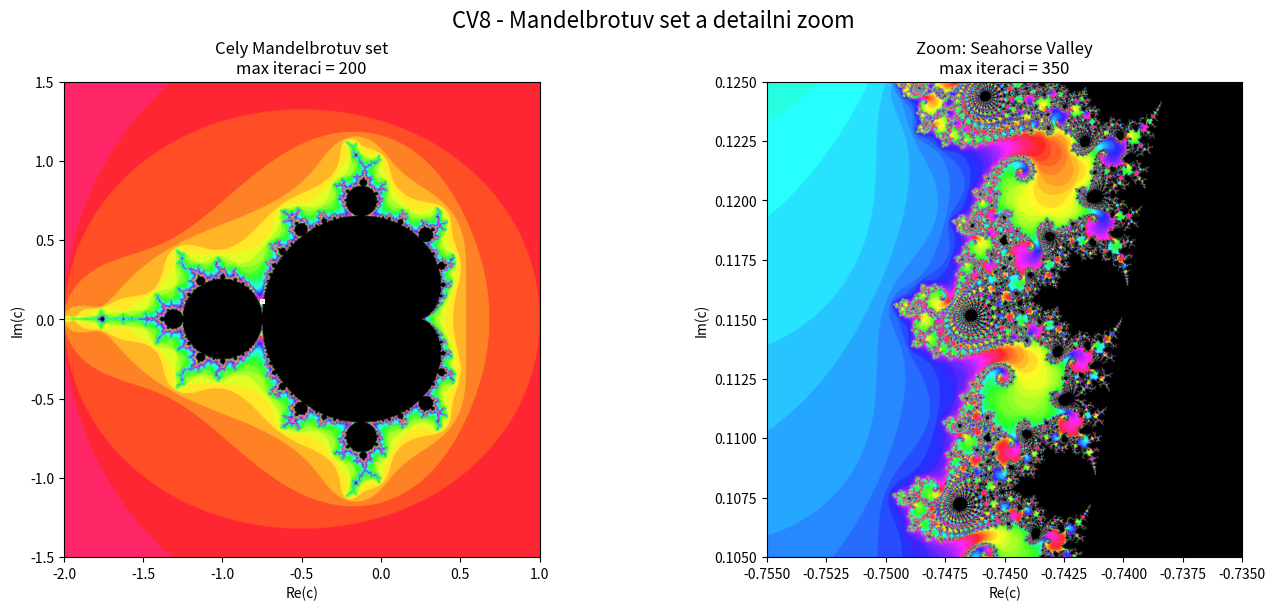

Here is the Python script that generated this plot: (Note: this script raises an exception after producing the figure.)
from dataclasses import dataclass

import matplotlib.pyplot as plt
import numpy as np
from matplotlib.colors import hsv_to_rgb
from matplotlib.patches import Rectangle

OUTPUT_PATH = "images/mandelbrot_zoom.png"
IMAGE_WIDTH = 1400
IMAGE_HEIGHT = 900


@dataclass(frozen=True)
class Viewport:
    name: str
    xmin: float
    xmax: float
    ymin: float
    ymax: float
    max_iterations: int


FULL_VIEW = Viewport(
    name="Cely Mandelbrotuv set",
    xmin=-2.0,
    xmax=1.0,
    ymin=-1.5,
    ymax=1.5,
    max_iterations=200,
)

ZOOM_VIEW = Viewport(
    name="Zoom: Seahorse Valley",
    xmin=-0.755,
    xmax=-0.735,
    ymin=0.105,
    ymax=0.125,
    max_iterations=350,
)


def compute_mandelbrot(view, width, height):
    real_axis = np.linspace(view.xmin, view.xmax, width)
    imaginary_axis = np.linspace(view.ymin, view.ymax, height)
    complex_plane = real_axis[np.newaxis, :] + 1j * imaginary_axis[:, np.newaxis]

    # z <- z^2 + c, kde c je bod z komplexni roviny a z zacina na 0

    z_values = np.zeros_like(complex_plane)
    escape_iterations = np.full(complex_plane.shape, view.max_iterations, dtype=int)
    active_mask = np.ones(complex_plane.shape, dtype=bool)

    for iteration in range(view.max_iterations):
        z_values[active_mask] = (
            z_values[active_mask] * z_values[active_mask] + complex_plane[active_mask]
        )
        escaped = np.greater(np.abs(z_values), 2.0, where=active_mask)
        just_escaped = escaped & active_mask
        escape_iterations[just_escaped] = iteration
        active_mask[just_escaped] = False

        if not np.any(active_mask):
            break

    return escape_iterations


def build_colored_image(iterations, max_iterations):
    normalized = iterations / max_iterations
    hue = (0.95 + 8.0 * normalized) % 1.0
    saturation = np.where(iterations < max_iterations, 0.85, 0.0)
    value = np.where(iterations < max_iterations, 1.0, 0.0)

    hsv_image = np.dstack((hue, saturation, value))
    return hsv_to_rgb(hsv_image)


def render_view(ax, view, width, height):
    iterations = compute_mandelbrot(view, width, height)
    image = build_colored_image(iterations, view.max_iterations)

    ax.imshow(
        image,
        extent=(view.xmin, view.xmax, view.ymin, view.ymax),
        origin="lower",
        interpolation="bilinear",
    )
    ax.set_title(f"{view.name}\nmax iteraci = {view.max_iterations}")
    ax.set_xlabel("Re(c)")
    ax.set_ylabel("Im(c)")
    ax.set_aspect("equal")


def save_figure():
    fig, axes = plt.subplots(1, 2, figsize=(14, 6), constrained_layout=True)
    fig.suptitle("CV8 - Mandelbrotuv set a detailni zoom", fontsize=16)

    render_view(axes[0], FULL_VIEW, IMAGE_WIDTH, IMAGE_HEIGHT)
    render_view(axes[1], ZOOM_VIEW, IMAGE_WIDTH, IMAGE_HEIGHT)

    zoom_outline = Rectangle(
        (ZOOM_VIEW.xmin, ZOOM_VIEW.ymin),
        ZOOM_VIEW.xmax - ZOOM_VIEW.xmin,
        ZOOM_VIEW.ymax - ZOOM_VIEW.ymin,
        linewidth=1.5,
        edgecolor="white",
        facecolor="none",
    )
    axes[0].add_patch(zoom_outline)

    plt.savefig(OUTPUT_PATH, dpi=160, bbox_inches="tight")
    plt.close(fig)


def main():
    save_figure()
    print(f"Obrazek ulozen do: {OUTPUT_PATH}")


if __name__ == "__main__":
    main()
